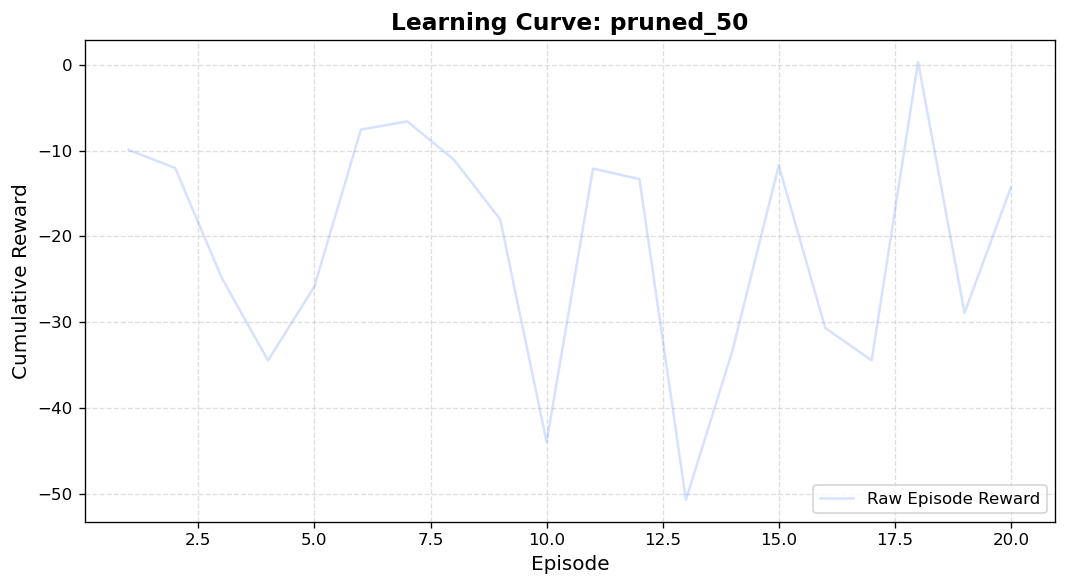

Data behind this chart, as committed beside it:
episode, reward, length
1, -9.909, 200
2, -12.01, 200
3, -24.79, 200
4, -34.47, 200
5, -25.83, 200
6, -7.538, 200
7, -6.575, 200
8, -11.02, 200
9, -18, 200
10, -43.99, 200
11, -12.08, 200
12, -13.31, 200
13, -50.72, 200
14, -33.37, 200
15, -11.72, 200
16, -30.66, 200
17, -34.46, 200
18, 0.3634, 200
19, -28.91, 200
20, -14.27, 200
